Run: headless pygame with SDL's dummy video driver; simulated clock (each Clock.tick advances the game by its frame time, no real sleeping); random seed 0; keys injected as events and as key.get_pressed() state; no mouse input.
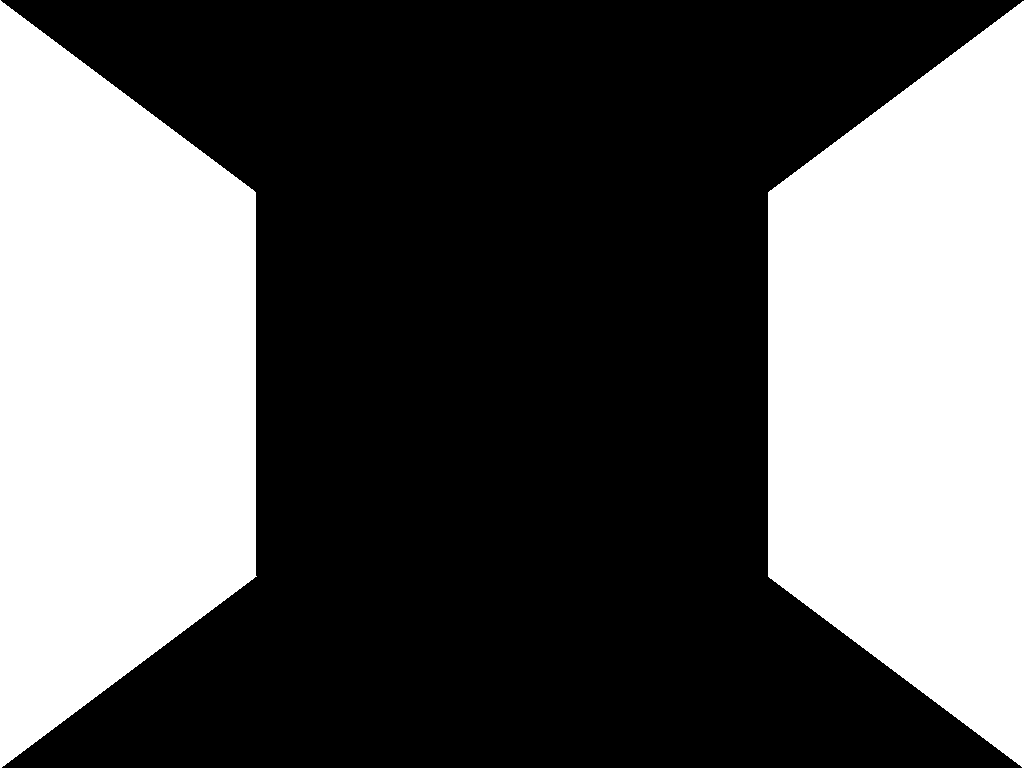
Frame 1 of 4 · flips 1–60 · no input
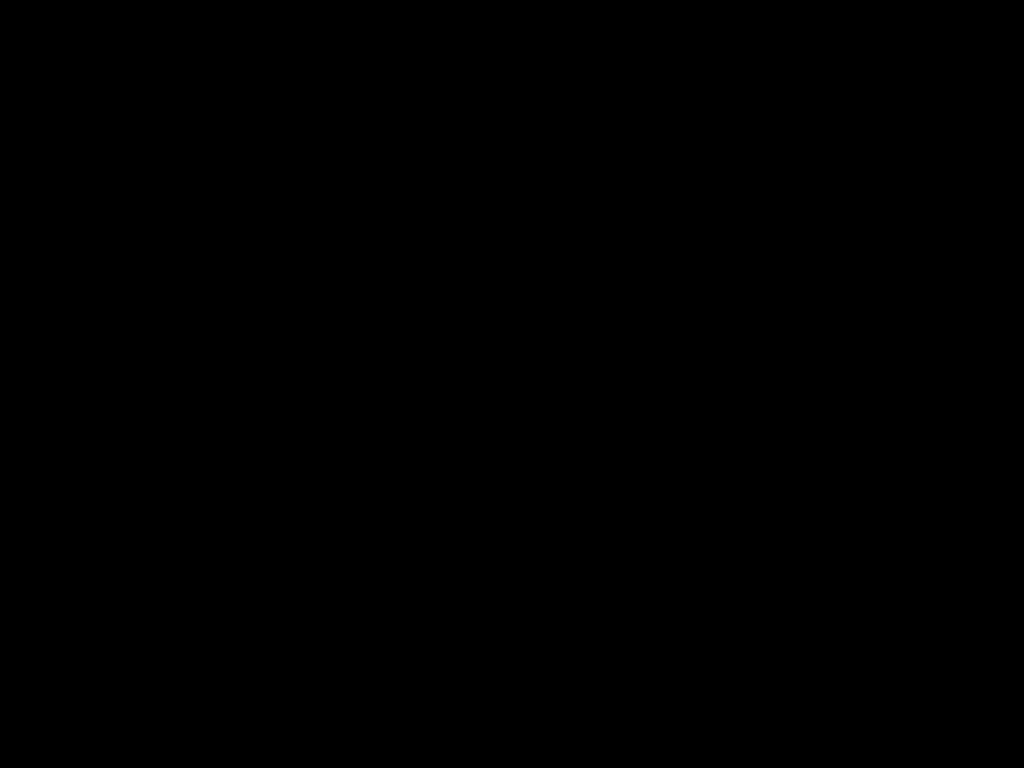
Frame 2 of 4 · flips 61–180 · tapped SPACE, RETURN · held RIGHT (→), D
Frame 3 of 4 · flips 181–300 · held DOWN (↓), S · screen unchanged from frame 2, image omitted
Frame 4 of 4 · flips 301–420 · held LEFT (←), A, UP (↑), W · screen same as frame 1, image omitted

The pygame program that drew these frames:

import pygame, sys
from pygame.locals import *

WINDOW_WIDTH = 768
WINDOW_HEIGHT = 1024
show_map = 0

class Tile:
    def __init__(self, x, y, w, h, color, edge_color):
        self.x = x
        self.y = y
        self.w = w
        self.h = h
        self.color = color
        self.n_edge = 0
        self.e_edge = 0
        self.s_edge = 0
        self.w_edge = 0
        self.edge_color = edge_color
    
    def set_edge(self, dir, val):
        if dir == 0:
            self.n_edge = val
        if dir == 1:
            self.e_edge = val
        if dir == 2:
            self.s_edge = val
        if dir == 3:
            self.w_edge = val

class Map:
    def __init__(self, map_size):
        squares = [[0 for x in range(map_size)] for x in range(map_size)]
        size = 50
        color = (255, 255, 255)
        edge_color = (200, 200, 200)
        
        for i in range(10):
            self.add_to_map(squares, i, 0, size, color, edge_color)
        
        for i in range(10):
            self.add_to_map(squares, 9, i, size, color, edge_color)
 
        for i in range(10):
            self.add_to_map(squares, i, 4, size, color, edge_color)
            
        for i in range(10):
            self.add_to_map(squares, 4, i, size, color, edge_color)
        
        self.tiles = squares
        self.add_edges()
    
    def add_edges(self):
        for i in range(len(self.tiles)):
            for j in range(len(self.tiles[0])):
                if self.tiles[i][j] != 0:
                    if i+1 <= 9:
                        if self.tiles[i+1][j] == 0:
                            self.tiles[i][j].e_edge = 1
                    else:
                        self.tiles[i][j].e_edge = 1
                    if i-1 >= 0:
                        if self.tiles[i-1][j] == 0:
                            self.tiles[i][j].w_edge = 1
                    else:
                        self.tiles[i][j].w_edge = 1
                    if j+1 <= 9:
                        if self.tiles[i][j+1] == 0:
                            self.tiles[i][j].s_edge = 1
                    else:
                        self.tiles[i][j].s_edge = 1
                    if j-1 >= 0:
                        if self.tiles[i][j-1] == 0:
                            self.tiles[i][j].n_edge = 1
                    else:
                        self.tiles[i][j].n_edge = 1

    def add_to_map(self, squares, x, y, size, color, edge_color):
        squares[x][y] = Tile(size * x, size * y, size, size, color, edge_color)

    def render_map(self, window):
        for i in self.tiles:
            for j in i:
                if j != 0:
                    pygame.draw.rect(window, j.color, (j.x, j.y, j.w, j.h))
                    if j.n_edge:
                        pygame.draw.rect(window, j.edge_color, (j.x, j.y, j.w, 2))
                    if j.e_edge:
                        pygame.draw.rect(window, j.edge_color, (j.x + j.w - 2, j.y, 2, j.h))
                    if j.s_edge:
                        pygame.draw.rect(window, j.edge_color, (j.x, j.y + j.h - 2, j.w, 2))
                    if j.w_edge:
                        pygame.draw.rect(window, j.edge_color, (j.x, j.y, 2, j.h))
    
    def render_3d_map(self, window, player):       
        player_tile = 0
        if player.dir == 0 and player.tile_y >= 0 and player.tile_y <= 9:
            player_tile = self.tiles[player.tile_x][player.tile_y-1]
        elif player.dir == 1 and player.tile_x >= 0 and player.tile_x <= 9:
            player_tile = self.tiles[player.tile_x+1][player.tile_y]
        elif player.dir == 2 and player.tile_y >= 0 and player.tile_y <= 9:
            player_tile = self.tiles[player.tile_x][player.tile_y+1]
        elif player.dir == 3 and player.tile_x >= 0 and player.tile_x <= 9:
            player_tile = self.tiles[player.tile_x-1][player.tile_y]
        
        if player_tile == 0:
            return
        
        if player.dir == 0:
            if player_tile.w_edge == 1:
                pygame.draw.polygon(window, (255, 255, 255), ((0, 0), (WINDOW_HEIGHT / 4, WINDOW_WIDTH / 4), (WINDOW_HEIGHT / 4, (WINDOW_WIDTH / 4) * 3), (0, WINDOW_WIDTH)))
            else:
                pygame.draw.polygon(window, (0, 0, 0), ((0, 0), (WINDOW_HEIGHT / 4, WINDOW_WIDTH / 4), (WINDOW_HEIGHT / 4, (WINDOW_WIDTH / 4) * 3), (0, WINDOW_WIDTH)))
            if player_tile.e_edge == 1:
                pygame.draw.polygon(window, (255, 255, 255), ((WINDOW_HEIGHT, 0), ((WINDOW_HEIGHT / 4) * 3, WINDOW_WIDTH / 4), ((WINDOW_HEIGHT / 4) * 3, (WINDOW_WIDTH / 4) * 3), (WINDOW_HEIGHT, WINDOW_WIDTH)))
            else:
                pygame.draw.polygon(window, (0, 0, 0), ((WINDOW_HEIGHT, 0), ((WINDOW_HEIGHT / 4) * 3, WINDOW_WIDTH / 4), ((WINDOW_HEIGHT / 4) * 3, (WINDOW_WIDTH / 4) * 3), (WINDOW_HEIGHT, WINDOW_WIDTH)))
            if player_tile.n_edge == 1:
                pygame.draw.rect(window, (200, 200, 200), (WINDOW_HEIGHT / 4, WINDOW_WIDTH / 4, WINDOW_HEIGHT / 2, WINDOW_WIDTH / 2))
            else:
                pygame.draw.rect(window, (0, 0, 0), (WINDOW_HEIGHT / 4, WINDOW_WIDTH / 4, WINDOW_HEIGHT / 2, WINDOW_WIDTH / 2))
        if player.dir == 1:
            if player_tile.n_edge == 1:
                pygame.draw.polygon(window, (255, 255, 255), ((0, 0), (WINDOW_HEIGHT / 4, WINDOW_WIDTH / 4), (WINDOW_HEIGHT / 4, (WINDOW_WIDTH / 4) * 3), (0, WINDOW_WIDTH)))
            else:
                pygame.draw.polygon(window, (0, 0, 0), ((0, 0), (WINDOW_HEIGHT / 4, WINDOW_WIDTH / 4), (WINDOW_HEIGHT / 4, (WINDOW_WIDTH / 4) * 3), (0, WINDOW_WIDTH)))
            if player_tile.s_edge == 1:
                pygame.draw.polygon(window, (255, 255, 255), ((WINDOW_HEIGHT, 0), ((WINDOW_HEIGHT / 4) * 3, WINDOW_WIDTH / 4), ((WINDOW_HEIGHT / 4) * 3, (WINDOW_WIDTH / 4) * 3), (WINDOW_HEIGHT, WINDOW_WIDTH)))
            else:
                pygame.draw.polygon(window, (0, 0, 0), ((WINDOW_HEIGHT, 0), ((WINDOW_HEIGHT / 4) * 3, WINDOW_WIDTH / 4), ((WINDOW_HEIGHT / 4) * 3, (WINDOW_WIDTH / 4) * 3), (WINDOW_HEIGHT, WINDOW_WIDTH)))
            if player_tile.e_edge == 1:
                pygame.draw.rect(window, (200, 200, 200), (WINDOW_HEIGHT / 4, WINDOW_WIDTH / 4, WINDOW_HEIGHT / 2, WINDOW_WIDTH / 2))
            else:
                pygame.draw.rect(window, (0, 0, 0), (WINDOW_HEIGHT / 4, WINDOW_WIDTH / 4, WINDOW_HEIGHT / 2, WINDOW_WIDTH / 2))
        if player.dir == 2:
            if player_tile.e_edge == 1:
                pygame.draw.polygon(window, (255, 255, 255), ((0, 0), (WINDOW_HEIGHT / 4, WINDOW_WIDTH / 4), (WINDOW_HEIGHT / 4, (WINDOW_WIDTH / 4) * 3), (0, WINDOW_WIDTH)))
            else:
                pygame.draw.polygon(window, (0, 0, 0), ((0, 0), (WINDOW_HEIGHT / 4, WINDOW_WIDTH / 4), (WINDOW_HEIGHT / 4, (WINDOW_WIDTH / 4) * 3), (0, WINDOW_WIDTH)))
            if player_tile.w_edge == 1:
                pygame.draw.polygon(window, (255, 255, 255), ((WINDOW_HEIGHT, 0), ((WINDOW_HEIGHT / 4) * 3, WINDOW_WIDTH / 4), ((WINDOW_HEIGHT / 4) * 3, (WINDOW_WIDTH / 4) * 3), (WINDOW_HEIGHT, WINDOW_WIDTH)))
            else:
                pygame.draw.polygon(window, (0, 0, 0), ((WINDOW_HEIGHT, 0), ((WINDOW_HEIGHT / 4) * 3, WINDOW_WIDTH / 4), ((WINDOW_HEIGHT / 4) * 3, (WINDOW_WIDTH / 4) * 3), (WINDOW_HEIGHT, WINDOW_WIDTH)))
            if player_tile.s_edge == 1:
                pygame.draw.rect(window, (200, 200, 200), (WINDOW_HEIGHT / 4, WINDOW_WIDTH / 4, WINDOW_HEIGHT / 2, WINDOW_WIDTH / 2))
            else:
                pygame.draw.rect(window, (0, 0, 0), (WINDOW_HEIGHT / 4, WINDOW_WIDTH / 4, WINDOW_HEIGHT / 2, WINDOW_WIDTH / 2))
        if player.dir == 3:
            if player_tile.s_edge == 1:
                pygame.draw.polygon(window, (255, 255, 255), ((0, 0), (WINDOW_HEIGHT / 4, WINDOW_WIDTH / 4), (WINDOW_HEIGHT / 4, (WINDOW_WIDTH / 4) * 3), (0, WINDOW_WIDTH)))
            else:
                pygame.draw.polygon(window, (0, 0, 0), ((0, 0), (WINDOW_HEIGHT / 4, WINDOW_WIDTH / 4), (WINDOW_HEIGHT / 4, (WINDOW_WIDTH / 4) * 3), (0, WINDOW_WIDTH)))
            if player_tile.n_edge == 1:
                pygame.draw.polygon(window, (255, 255, 255), ((WINDOW_HEIGHT, 0), ((WINDOW_HEIGHT / 4) * 3, WINDOW_WIDTH / 4), ((WINDOW_HEIGHT / 4) * 3, (WINDOW_WIDTH / 4) * 3), (WINDOW_HEIGHT, WINDOW_WIDTH)))
            else:
                pygame.draw.polygon(window, (0, 0, 0), ((WINDOW_HEIGHT, 0), ((WINDOW_HEIGHT / 4) * 3, WINDOW_WIDTH / 4), ((WINDOW_HEIGHT / 4) * 3, (WINDOW_WIDTH / 4) * 3), (WINDOW_HEIGHT, WINDOW_WIDTH)))
            if player_tile.w_edge == 1:
                pygame.draw.rect(window, (200, 200, 200), (WINDOW_HEIGHT / 4, WINDOW_WIDTH / 4, WINDOW_HEIGHT / 2, WINDOW_WIDTH / 2))
            else:
                pygame.draw.rect(window, (0, 0, 0), (WINDOW_HEIGHT / 4, WINDOW_WIDTH / 4, WINDOW_HEIGHT / 2, WINDOW_WIDTH / 2))

class Player:
    def __init__(self, tile_size):
        self.x = tile_size / 4
        self.y = tile_size / 4
        self.tile_x = 0
        self.tile_y = 0
        self.color = (100, 100, 100)
        self.w = tile_size / 2
        self.h = tile_size / 2
        self.dir = 1
        self.drawDir = 0
        self.tile_size = tile_size
    
    def render_player(self, window):
        pygame.draw.rect(window, self.color, (self.x, self.y, self.w, self.h))
    
    def move_forward(self):
        if self.dir == 0:
            self.y -= self.tile_size
            self.tile_y -= 1
        elif self.dir == 1:
            self.x += self.tile_size
            self.tile_x += 1
        elif self.dir == 2:
            self.y += self.tile_size
            self.tile_y += 1
        elif self.dir == 3:
            self.x -= self.tile_size
            self.tile_x -= 1
    
    def rotate_left(self):
        if self.dir > 0:
            self.dir -= 1
        else:
            self.dir = 3
        if self.drawDir > 0:
            self.drawDir -= 1
        else:
            self.drawDir = 3
    
    def rotate_right(self):
        if self.dir < 3:
            self.dir += 1
        else:
            self.dir = 0
        if self.drawDir < 3:
            self.drawDir += 1
        else:
            self.drawDir = 0

def handle_events(player):
    global show_map
    for event in pygame.event.get():
        if event.type == QUIT:
            pygame.quit()
            sys.exit(0)
        elif event.type == KEYDOWN:
            if event.key == K_UP:
                player.move_forward()
            elif event.key == K_LEFT:
                player.rotate_left()
            elif event.key == K_RIGHT:
                player.rotate_right()
            elif event.key == K_m:
                if show_map == 0:
                    show_map = 1
                else:
                    show_map = 0

def draw(window, test_map, player):
    global show_map
    window.fill((0, 0, 0))
    if show_map == 0:
        test_map.render_3d_map(window, player)
    else:
        test_map.render_map(window)
        player.render_player(window)
    pygame.display.flip()

def main():
    pygame.init()
    window = pygame.display.set_mode((WINDOW_HEIGHT, WINDOW_WIDTH))
    test_map = Map(10)
    player = Player(50)
    while True:
        handle_events(player)
        draw(window, test_map, player)

if __name__ == "__main__":
    main()
